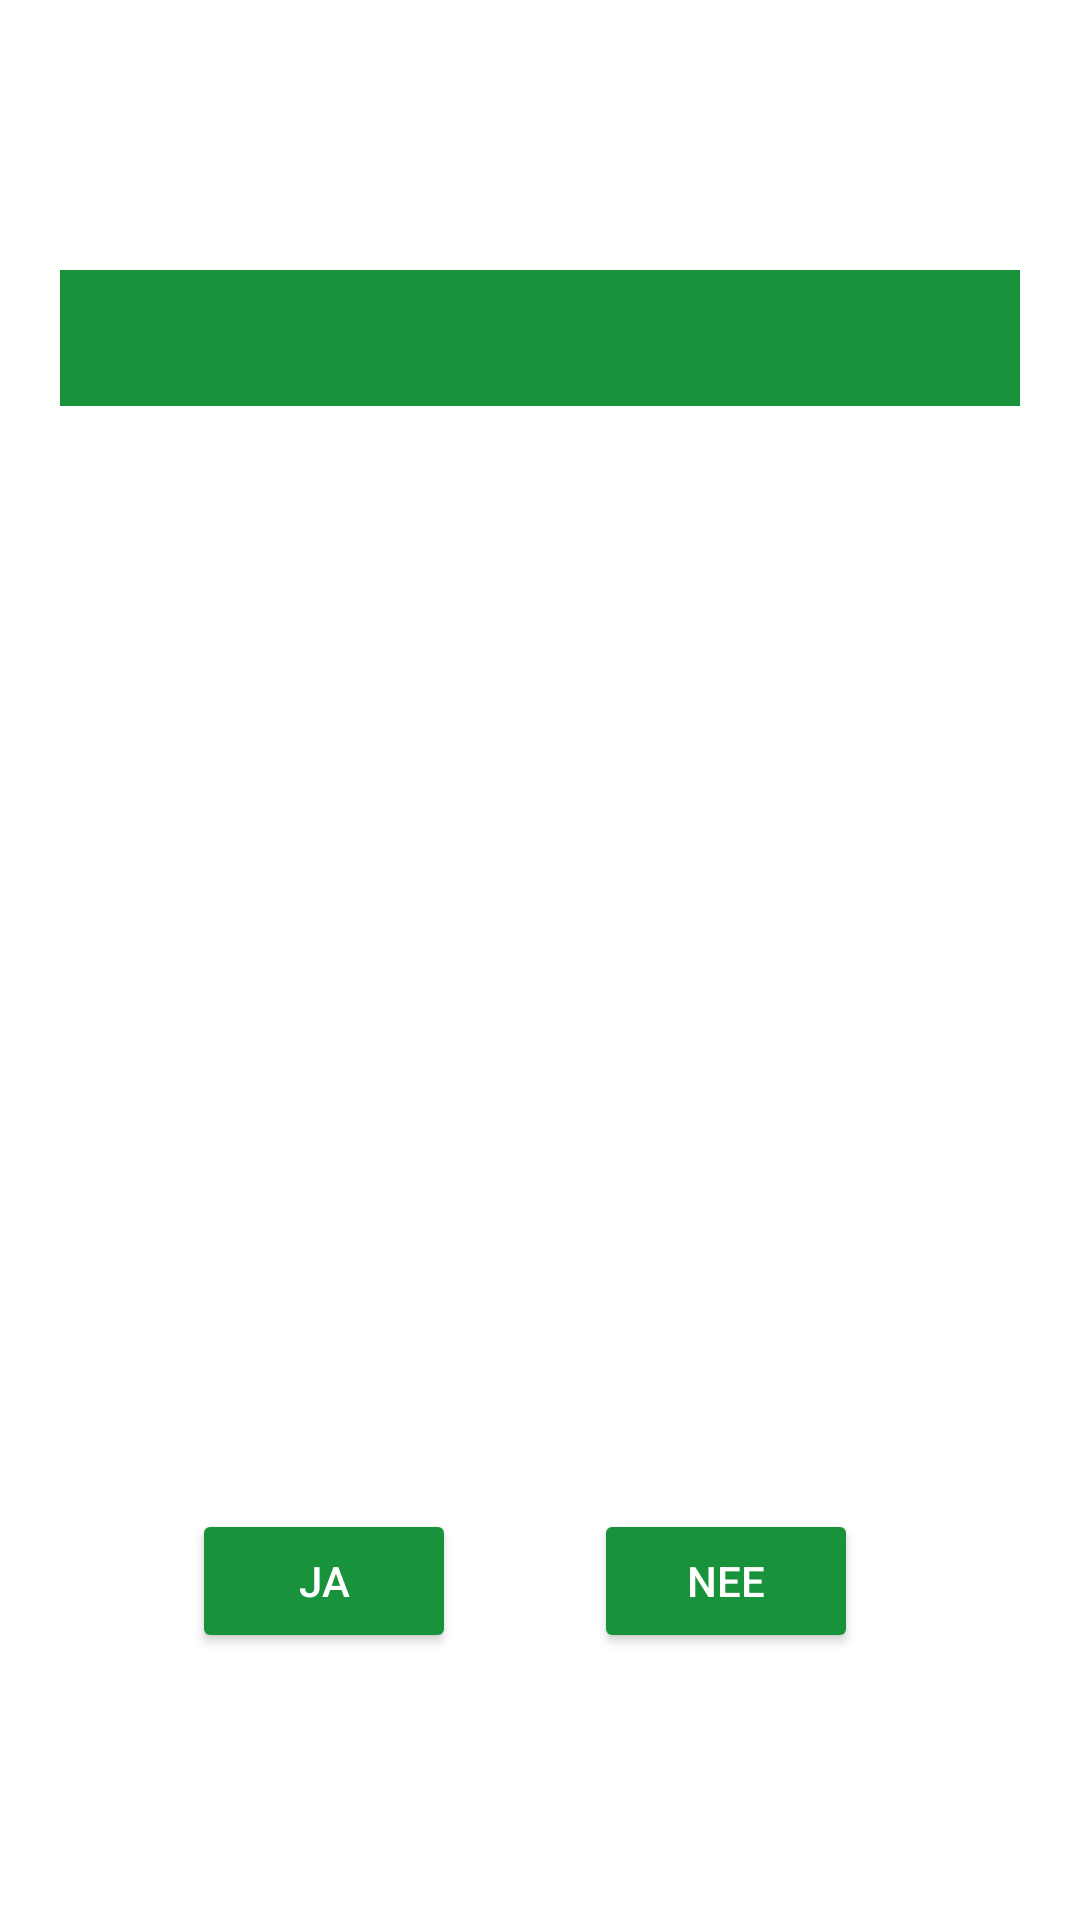

Here is an Android app screen rendered from its layout file. Give the layout XML and the strings, colors and styles it references.
<!-- AndroidManifest.xml: application theme Rotterdam -->
<!-- res/layout/activity_wizard.xml -->
<?xml version="1.0" encoding="utf-8"?>
<RelativeLayout xmlns:android="http://schemas.android.com/apk/res/android"
    xmlns:app="http://schemas.android.com/apk/res-auto"
    android:orientation="vertical"
    android:layout_width="match_parent"
    android:layout_height="match_parent">

    <TextView
        android:id="@+id/questionText"
        android:layout_width="match_parent"
        android:layout_height="wrap_content"
        android:layout_gravity="center_vertical|end"
        android:background="@drawable/back"
        android:padding="10dp"
        android:layout_marginRight="20dp"
        android:layout_marginLeft="20dp"
        android:textSize="9pt"
        android:textColor="@android:color/white"
        android:layout_marginTop="52dp"
        android:layout_alignTop="@+id/textViewWizard"
        android:layout_centerHorizontal="true" />

    <Button
        android:id="@+id/questionYes"
        android:text="@string/Yes"
        android:layout_width="wrap_content"
        android:layout_height="wrap_content"
        android:layout_gravity="center"
        android:layout_marginBottom="89dp"
        android:layout_alignParentBottom="true"
        android:layout_alignStart="@+id/questionText"
        android:layout_marginStart="44dp" />

    <Button
        android:id="@+id/questionNo"
        android:text="@string/No"
        android:layout_width="wrap_content"
        android:layout_height="wrap_content"
        android:layout_gravity="center"
        android:layout_marginEnd="54dp"
        android:layout_alignBaseline="@+id/questionYes"
        android:layout_alignBottom="@+id/questionYes"
        android:layout_alignEnd="@+id/questionText" />

    <TextView
        android:id="@+id/textViewWizard"
        android:layout_width="match_parent"
        android:layout_height="wrap_content"
        android:textAlignment="center"
        android:textColor="@color/colorPrimary"
        android:textStyle="bold"
        android:layout_marginTop="38dp"
        android:layout_alignParentTop="true"
        android:layout_toStartOf="@+id/questionNo"
        android:layout_alignParentEnd="true" />

</RelativeLayout>
<!-- resources referenced by this layout -->
<resources>
  <color name="colorPrimary">#18933c</color>
  <!-- drawable back (drawable) -->
  <shape xmlns:android="http://schemas.android.com/apk/res/android" android:shape="rectangle" >
      <solid android:color="@color/colorPrimary" />
  </shape>
  <string name="No">Nee</string>
  <string name="Yes">Ja</string>
  <style name="Rotterdam" parent="AppTheme">
          <item name="colorAccent">@color/colorPrimary</item>
          <item name="android:colorBackground">@android:color/background_light</item>
          <item name="android:colorForeground">@color/colorPrimary</item>
          <item name="colorPrimaryDark">@color/colorPrimary</item>
          <item name="android:textColorPrimary">@android:color/primary_text_light</item>
          <item name="android:textColorPrimaryInverse">@android:color/darker_gray</item>
      </style>
  <style name="AppTheme" parent="Theme.AppCompat.Light.DarkActionBar">
          
          <item name="colorPrimary">@color/colorPrimary</item>
          <item name="colorPrimaryDark">@color/colorPrimaryDark</item>
          <item name="colorAccent">@color/colorAccent</item>
      </style>
  <color name="colorPrimaryDark">#303F9F</color>
  <color name="colorAccent">#FF4081</color>
</resources>
